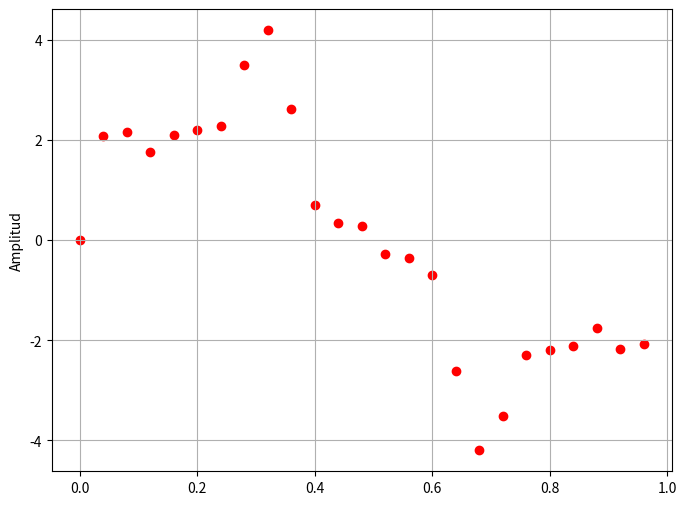
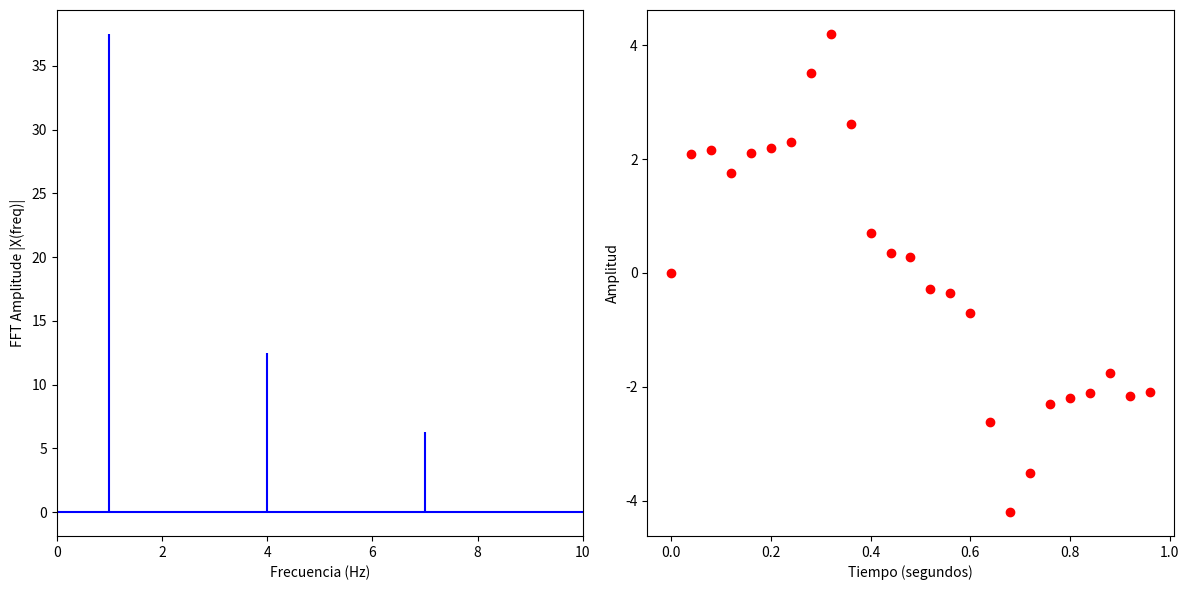

Write Python code to recreate these figures, in order.
import matplotlib.pyplot as plt
import numpy as np


## Construcción de la señal. Vamos a tomar tiempo = 1seg (una sola unidad de tiempo).
#
#sr = 2000 # 1.- Fijamos una frecuencia de muestreo
#ts = 1/sr #Unidad en la que se debe dividir un segundo para realizar el muestreo
#t = np.arange(0,1,ts)
#
##2.- Muestreamos de una suma de sinusoides de frecuencias 1, 4 y 7.
#freq =1
#x = 3*np.sin(2*np.pi*freq*t)
#
#freq =4
#x += np.sin(2*np.pi*freq*t)
#
#freq = 7
##freq = 7.3
#x += 0.5* np.sin(2*np.pi*freq*t)
#
#plt.figure(figsize = (8,6))
#plt.plot(t, x, 'r')
#plt.ylabel('Amplitud')
#plt.grid()
#
#plt.show()
#
## FFT
#from numpy.fft import fft, ifft
#X = fft(x)
#N = len(X) # N = 2000, TODO es siempre igual a dim(x)? Creo que sí! Tiene sentido que así sea. Creo que esta linea es redundante!
#n = np.arange(N) # n = [0, 1, ..., 1999]
#T = N/sr # T = 1, es la cantidad de unidades de tiempo de la medición, verdad?
#freq = n/T # Array [0, 1, 2, ... , 1999] #TODO estas son las frecuencias consideradas por la DFT? No, porque deberían ser enteras...
#print(freq)
#
#
#plt.figure(figsize = (12, 6))
#plt.subplot(121)
#
#plt.stem(freq, np.abs(X), 'b', markerfmt = ' ', basefmt = '-b')
#plt.xlabel('Frecuencia (Hz)')
#plt.ylabel('FFT Amplitude |X(freq)|') # Recuerda que el dominio de la TDF son frecuencias!
##plt.xlim(0, 10)
#plt.xlim(30, 40) #aquí no hay nada:) 
#
##Recuperando y graficando a la señal a partir de la inversa de la transformada discreta de Fourier.
#plt.subplot(122)
#plt.plot(t, ifft(X), 'r')
#plt.xlabel('Tiempo (segundos)')
#plt.ylabel('Amplitud')
#
#plt.tight_layout()
#plt.show()



#----------------------------------------------------------------------
#             Vamos a repetir el ejemplo con un muestreo no tan grande. 
#----------------------------------------------------------------------

# Construcción de la señal. Vamos a tomar tiempo = 1seg (una sola unidad de tiempo).

sr = 25 # 1.- Fijamos una frecuencia de muestreo
ts = 1/sr #Unidad en la que se debe dividir un segundo para realizar el muestreo
t = np.arange(0,1,ts)

#2.- Muestreamos de una suma de sinusoides de frecuencias 1, 4 y 7.
freq =1
x = 3*np.sin(2*np.pi*freq*t)

freq =4
x += np.sin(2*np.pi*freq*t)

freq = 7
#freq = 7.3
x += 0.5* np.sin(2*np.pi*freq*t)

plt.figure(figsize = (8,6))
print(type(x))
print(type(t))
plt.scatter(t, x, color = 'r')
plt.ylabel('Amplitud')
plt.grid()

plt.show()

# FFT
from numpy.fft import fft, ifft
X = fft(x)
N = len(X) 
n = np.arange(N) # n = [0, 1, ..., 1999]
T = N/sr # T = 1, es la cantidad de unidades de tiempo de la medición, verdad?
freq = n/T 


plt.figure(figsize = (12, 6))
plt.subplot(121)

plt.stem(freq, np.abs(X), 'b', markerfmt = ' ', basefmt = '-b')
plt.xlabel('Frecuencia (Hz)')
plt.ylabel('FFT Amplitude |X(freq)|') # Recuerda que el dominio de la TDF son frecuencias!
plt.xlim(0, 10)
#plt.xlim(30, 40) #aquí no hay nada:) 

#Recuperando y graficando a la señal a partir de la inversa de la transformada discreta de Fourier.
plt.subplot(122)
plt.scatter(t, ifft(X), color = 'r')
plt.xlabel('Tiempo (segundos)')
plt.ylabel('Amplitud')

plt.tight_layout()
plt.show()










#----------------------------------------------------------------------
#                       A N T I G U O
#----------------------------------------------------------------------


#Let's create a simple sine wave, with sampling rate=100, amplitude=1 and frequency=3.
#amplitude values are calculated every 1/100th second (sampling rate) and stored into a list called y1.

#import matplotlib.pyplot as plt
#import numpy as np
#from scipy import fft
#
#samples=100
#f=3
#x=np.arange(samples) #sample number
#y1=np.sin(2*np.pi*f*(x/samples)) #amplitude values
#plt.figure()
#plt.stem(x,y1,'r', )
#plt.plot(x,y1)
#plt.xlabel("Time -->")
#plt.ylabel("<-- Amplitude -->")
#plt.show()
#
#"""
#Now we have a sequence of amplitudes stored in list y1. We will pass this sequence to the FFT algorithm implemented by scipy. This algorithm returns a list yf of complex-valued amplitudes of the frequencies found in the signal. The first half of this list returns positive-frequency-terms, and the other half returns negative-frequency-terms which are similar to the positive ones. You can pick out any one half and calculate absolute values to represent the frequencies present in the signal. Following function takes samples as input and plots the frequency graph —
#"""
#
#def fft_plot(audio, sampling_rate):
#    n=len(audio)
#    T=1/sampling_rate
#    yf=fft(audio)
#    xf=np.linspace(0.0, 1.0/(2.0*T), n/2)
#    fig, ax=plt.subplots()
#    ax.plot(xf, 2.0/n* np.abs(yf[:n//2]))
#    plt.grid()
#    plt.xlabel("Frequency -->")
#    plt.ylabel("Magnitude")
#    return plt.show()
#
#
#fft_plot(y1,100)
#
#
#
#
#
#
